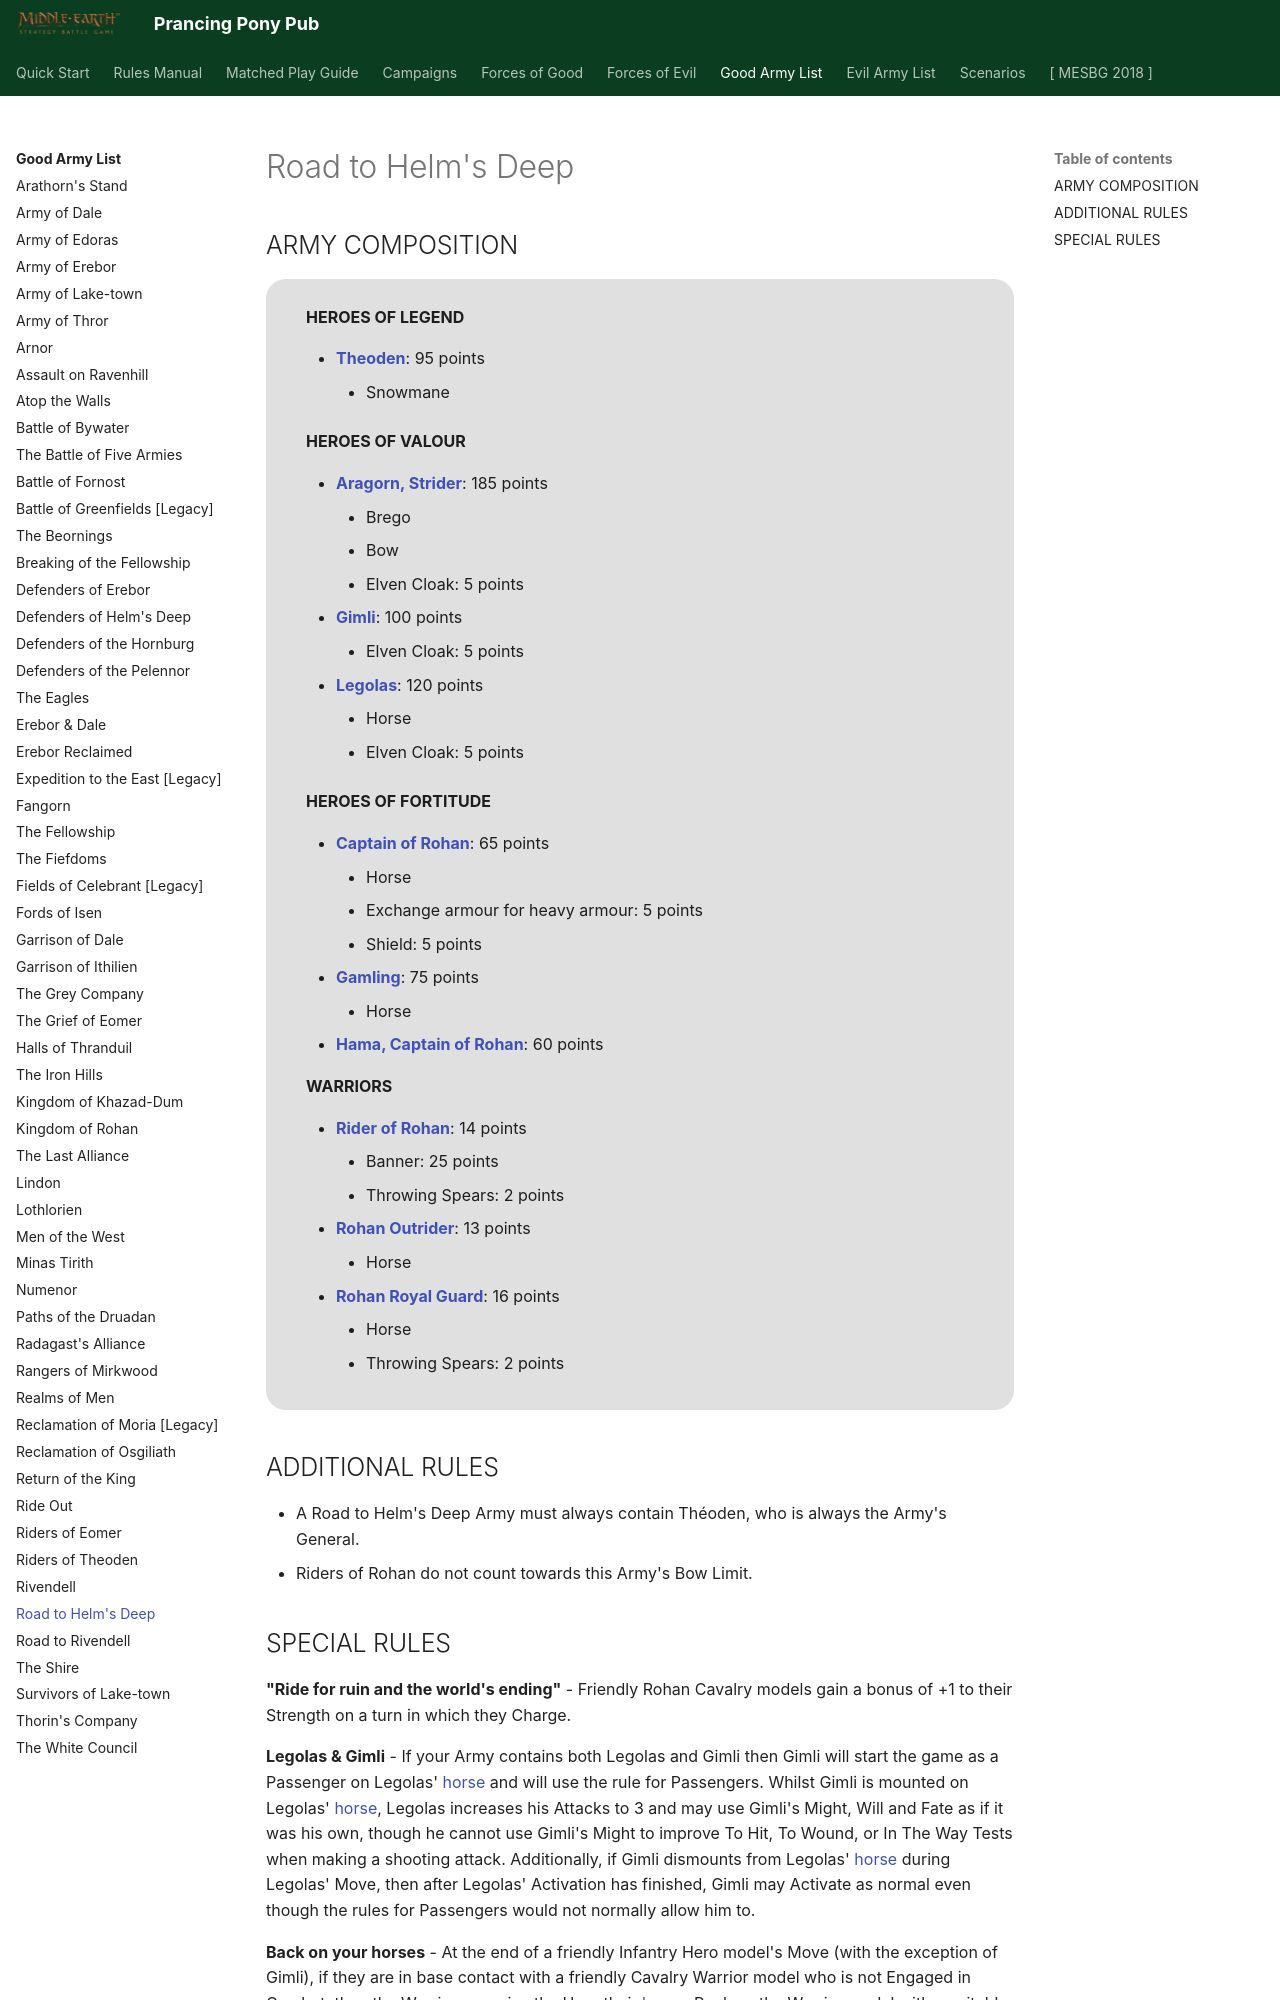

repository: BBBase-EHeresy-PPPub/PPPub · page: mesbg2024/good_army_list/road_to_helms_deep/index.html · generator: mkdocs

# Road to Helm's Deep

## ARMY COMPOSITION

<div class="unitCard" markdown>

**HEROES OF LEGEND**

- [**Theoden**](../forces_of_good/rohan.md#theoden-75-points): 95 points
    - Snowmane

**HEROES OF VALOUR**

- [**Aragorn, Strider**](../forces_of_good/the_free_peoples.md#aragorn-strider-160-points): 185 points
    - Brego
    - Bow
    - Elven Cloak: 5 points
- [**Gimli**](../forces_of_good/the_free_peoples.md#gimli-100-points): 100 points
    - Elven Cloak: 5 points
- [**Legolas**](../forces_of_good/the_free_peoples.md#legolas-100-points): 120 points
    - Horse
    - Elven Cloak: 5 points

**HEROES OF FORTITUDE**

- [**Captain of Rohan**](../forces_of_good/rohan.md#captain-of-rohan-45-points): 65 points
    - Horse
    - Exchange armour for heavy armour: 5 points
    - Shield: 5 points
- [**Gamling**](../forces_of_good/rohan.md#gamling-55-points): 75 points
    - Horse
- [**Hama, Captain of Rohan**](../forces_of_good/rohan.md#hama-captain-of-rohan-60-points): 60 points

**WARRIORS**

- [**Rider of Rohan**](../forces_of_good/rohan.md#rider-of-rohan-14-points): 14 points
    - Banner: 25 points
    - Throwing Spears: 2 points
- [**Rohan Outrider**](../forces_of_good/good_legacy.md#rohan-outrider-8-points): 13 points
    - Horse
- [**Rohan Royal Guard**](../forces_of_good/rohan.md#rohan-royal-guard-11-points): 16 points
    - Horse
    - Throwing Spears: 2 points

</div>

## ADDITIONAL RULES

- A Road to Helm's Deep Army must always contain Théoden, who is always the Army's General.
- Riders of Rohan do not count towards this Army's Bow Limit.
